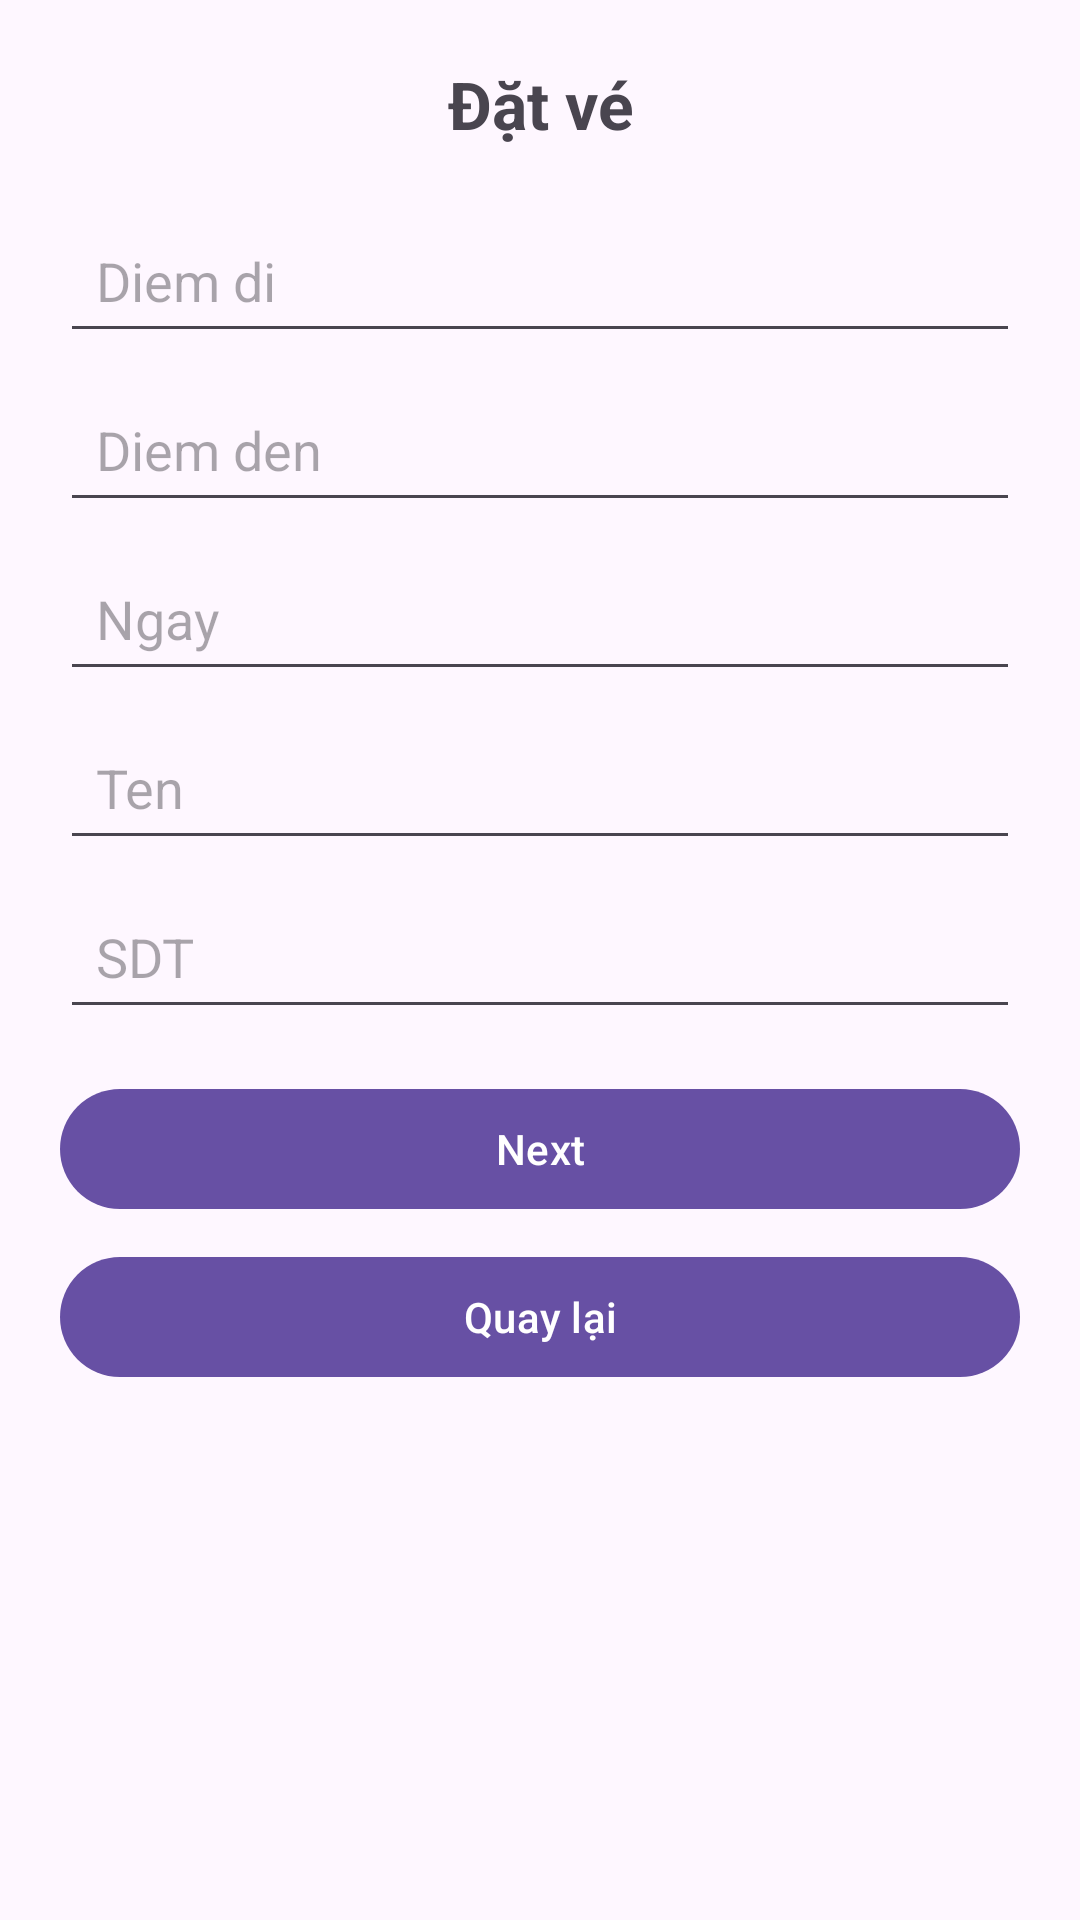

Reconstruct the res/layout file that produces this screen, plus the resources it refers to.
<!-- AndroidManifest.xml: application theme Theme.Exam_310326_de2_TranHongMinh_29210247142 -->
<!-- res/layout/activity_1.xml -->
<?xml version="1.0" encoding="utf-8"?>

<ScrollView xmlns:android="http://schemas.android.com/apk/res/android"
    android:layout_width="match_parent"
    android:layout_height="match_parent">

    <LinearLayout
        android:orientation="vertical"
        android:padding="20dp"
        android:layout_width="match_parent"
        android:layout_height="wrap_content">

        <TextView
            android:id="@+id/title1"
            android:layout_width="match_parent"
            android:layout_height="wrap_content"
            android:text="Đặt vé"
            android:textSize="22sp"
            android:textStyle="bold"
            android:gravity="center"
            android:layout_marginBottom="12dp" />

        <EditText
            android:id="@+id/edtFrom"
            android:hint="@string/hint_from"
            android:layout_width="match_parent"
            android:layout_height="wrap_content"
            android:autofillHints="postalAddress"
            android:inputType="textPostalAddress"
            android:padding="12dp"
            android:layout_marginTop="8dp" />

        <EditText
            android:id="@+id/edtTo"
            android:hint="@string/hint_to"
            android:layout_width="match_parent"
            android:layout_height="wrap_content"
            android:autofillHints="postalAddress"
            android:inputType="textPostalAddress"
            android:padding="12dp"
            android:layout_marginTop="8dp" />

        <EditText
            android:id="@+id/edtDate"
            android:hint="@string/hint_date"
            android:layout_width="match_parent"
            android:layout_height="wrap_content"
            android:autofillHints="birthDate"
            android:inputType="date"
            android:padding="12dp"
            android:layout_marginTop="8dp" />

        <EditText
            android:id="@+id/edtName"
            android:hint="@string/hint_name"
            android:layout_width="match_parent"
            android:layout_height="wrap_content"
            android:autofillHints="name"
            android:inputType="textPersonName"
            android:padding="12dp"
            android:layout_marginTop="8dp" />

        <EditText
            android:id="@+id/edtPhone"
            android:hint="@string/hint_phone"
            android:layout_width="match_parent"
            android:layout_height="wrap_content"
            android:autofillHints="phone"
            android:inputType="phone"
            android:padding="12dp"
            android:layout_marginTop="8dp" />

        <com.google.android.material.button.MaterialButton
            android:id="@+id/btnNext"
            android:text="@string/btn_next"
            android:layout_width="match_parent"
            android:layout_height="wrap_content"
            android:layout_marginTop="16dp" />

        <com.google.android.material.button.MaterialButton
            android:id="@+id/btnBack"
            android:text="@string/btn_back"
            android:layout_width="match_parent"
            android:layout_height="wrap_content"
            android:layout_marginTop="8dp" />

    </LinearLayout>
</ScrollView>
<!-- resources referenced by this layout -->
<resources>
  <string name="btn_back">Quay lại</string>
  <string name="btn_next">Next</string>
  <string name="hint_date">Ngay</string>
  <string name="hint_from">Diem di</string>
  <string name="hint_name">Ten</string>
  <string name="hint_phone">SDT</string>
  <string name="hint_to">Diem den</string>
  <style name="Theme.Exam_310326_de2_TranHongMinh_29210247142" parent="Base.Theme.Exam_310326_de2_TranHongMinh_29210247142" />
  <style name="Base.Theme.Exam_310326_de2_TranHongMinh_29210247142" parent="Theme.Material3.DayNight.NoActionBar">
          
          
      </style>
</resources>
